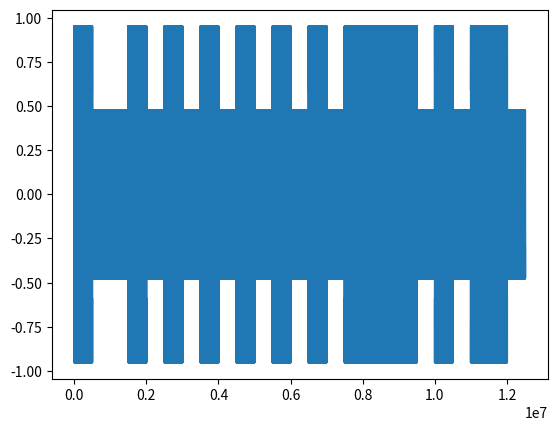

The script that saved this image:
import numpy as np
import matplotlib.pyplot as plt
s = .001
def modulateBASK(bitStream: str, symbolDuration = 1, fc = 5.0):
    print(len(bitStream))
    totalDuration = symbolDuration * len(bitStream)
    x = np.arange(0, totalDuration, step=s)
    y = []
    lastInterval = 0
    for i in range(len(bitStream)):
        interval = symbolDuration*int(1/s)*(i+1)
        y.extend(np.sin(2*np.pi*fc*x[lastInterval:interval])/(2 if bitStream[i]=='0' else 1))
        lastInterval = interval
    return y


def demodulateBASK(wave: list, symbolDuration = 1) -> str:
    numberBits = len(wave)//(symbolDuration*int(1/s))
    bitsFound = "";
    lastInterval = 0
    for i in range(numberBits):
        interval = symbolDuration*int(1/s)*(i+1)
        maximumValue = max(wave[lastInterval:interval])
        if (abs(maximumValue)<=10**(-3)): raise Exception("Frequency Out of Range")
        bitsFound+="1" if abs(maximumValue-1)<=abs(maximumValue-.5) else "0"
        lastInterval = interval
    return bitsFound

def modulatePBSK(bitStream: str, symbolDuration = 1, fc = 5.0):
    totalDuration = symbolDuration * len(bitStream)
    x = np.arange(1, totalDuration, step=s)
    y = []
    lastInterval = 0
    for i in range(len(bitStream)):
        interval = symbolDuration*int(1/s)*(i+1)
        y.extend(np.sin(2*np.pi*fc*x[lastInterval:interval]+(np.pi if bitStream[i]=='1' else 0)))
        lastInterval = interval
    return y

if (__name__=="__main__"):
    bits = "1001010101010101111010110"
    modulated = modulateBASK(bits, fc=100, symbolDuration=500)
    demoded = demodulateBASK(modulated)

    print(demoded==bits)
    print(demoded)

    plt.plot(np.arange(len(modulated)),modulated)
    plt.show()
